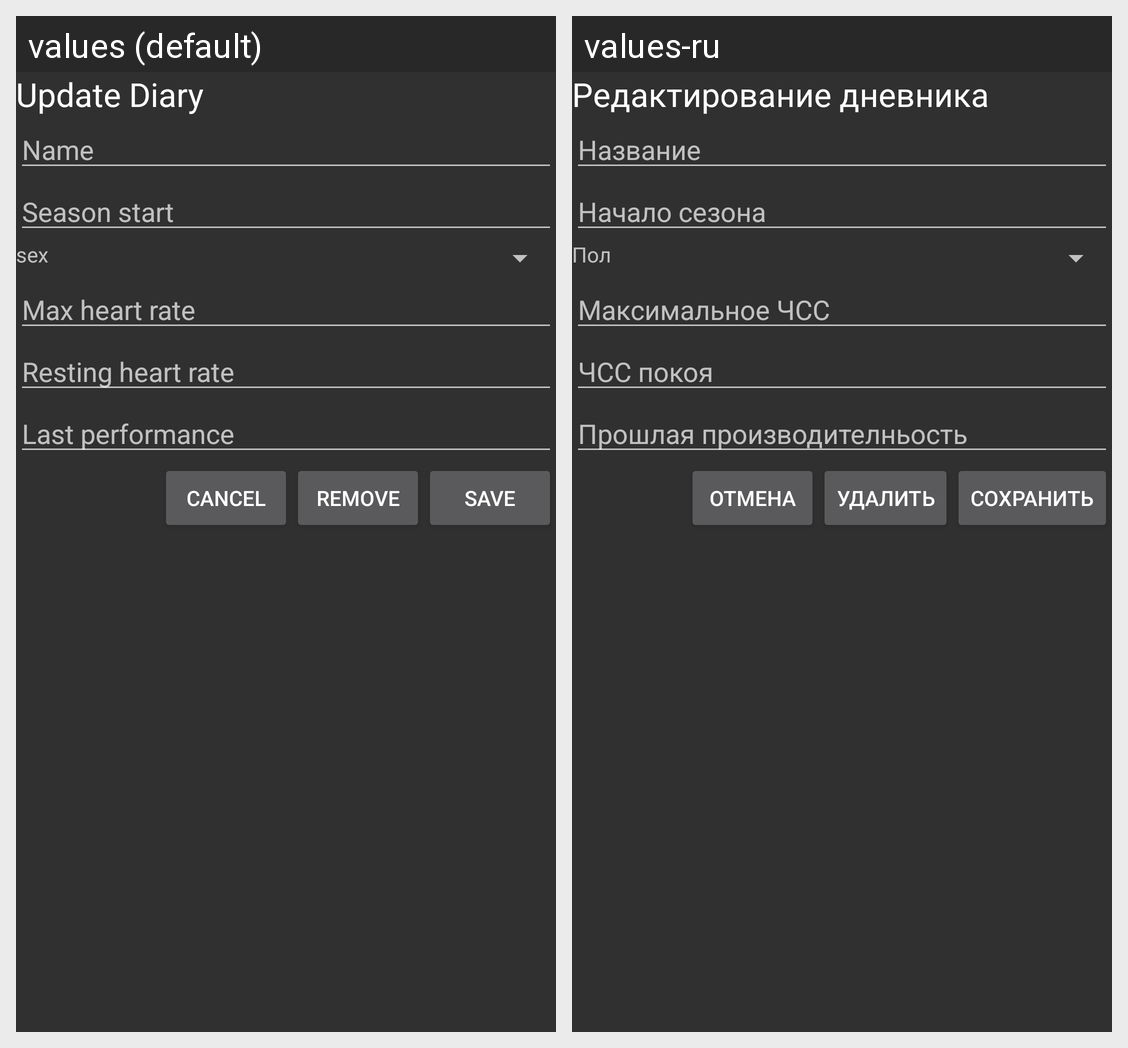

Strings drawn on this Android screen and how each of the app's shown locales translates them:
Android screen res/layout/fragment_update_diary.xml rendered under 2 locales, left to right: values (default), values-ru. Device: Nexus 5 (rendered at 1080×1920; each locale shown at half size, 540×960, under a caption strip naming it); theme Theme.Design.
Strings drawn on this screen, with the default value and each locale's value (text and hints the layout hard-codes, and strings that could not be matched under every locale, appear in the picture but are not listed):

update_diary
  values: Update Diary
  values-ru: Редактирование дневника

name
  values: Name
  values-ru: Название

start
  values: Season start
  values-ru: Начало сезона

sex
  values: sex
  values-ru: Пол

max_heart_rate
  values: Max heart rate
  values-ru: Максимальное ЧСС

resting_heart_rate
  values: Resting heart rate
  values-ru: ЧСС покоя

last_performance
  values: Last performance
  values-ru: Прошлая производителньость

cancel
  values: Cancel
  values-ru: отмена

remove
  values: Remove
  values-ru: Удалить

save
  values: Save
  values-ru: Сохранить
